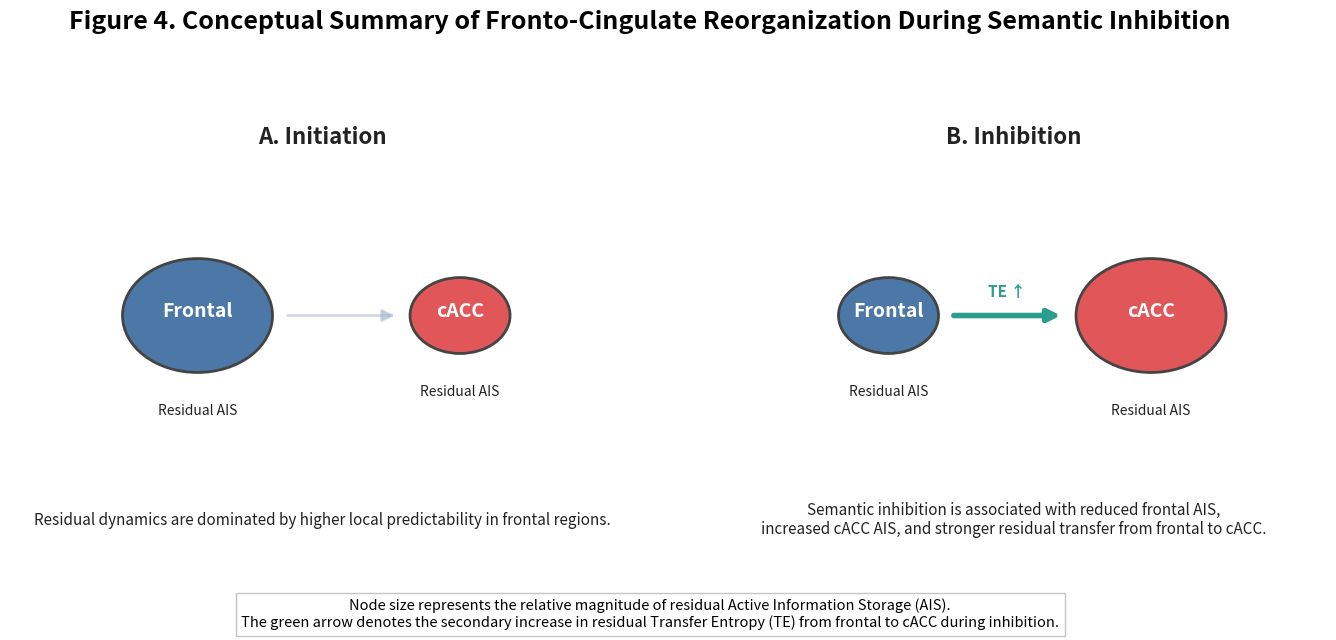

This chart was generated by the following Python code:
#!/usr/bin/env python3
# -*- coding: utf-8 -*-

import matplotlib.pyplot as plt
from matplotlib.patches import Circle, FancyArrowPatch

# =========================================================
# STYLE
# =========================================================
plt.rcParams.update({
    "font.size": 12,
    "axes.titlesize": 16,
    "figure.titlesize": 18,
})

# Colors
COL_INIT = "#d9dde1"
COL_INHIB = "#2f3e4e"

COL_FRONTAL = "#4c78a8"
COL_CACC = "#e15759"
COL_ARROW = "#2a9d8f"

COL_TEXT = "#222222"
COL_EDGE = "#444444"

# =========================================================
# HELPERS
# =========================================================
def draw_node(ax, xy, radius, facecolor, label, subtitle=None, alpha=1.0):
    circ = Circle(
        xy, radius=radius,
        facecolor=facecolor,
        edgecolor=COL_EDGE,
        linewidth=2,
        alpha=alpha
    )
    ax.add_patch(circ)
    ax.text(
        xy[0], xy[1] + 0.01,
        label,
        ha="center", va="center",
        fontsize=14,
        fontweight="bold",
        color="white" if facecolor != COL_INIT else COL_TEXT
    )
    if subtitle is not None:
        ax.text(
            xy[0], xy[1] - radius - 0.08,
            subtitle,
            ha="center", va="center",
            fontsize=10,
            color=COL_TEXT
        )

def draw_arrow(ax, start, end, text=None, color=COL_ARROW, lw=3.0, alpha=1.0, rad=0.0):
    arrow = FancyArrowPatch(
        start, end,
        arrowstyle="-|>",
        mutation_scale=18,
        linewidth=lw,
        color=color,
        alpha=alpha,
        connectionstyle=f"arc3,rad={rad}"
    )
    ax.add_patch(arrow)

    if text is not None:
        xm = (start[0] + end[0]) / 2
        ym = (start[1] + end[1]) / 2 + 0.05
        ax.text(
            xm, ym, text,
            ha="center", va="center",
            fontsize=11,
            fontweight="bold",
            color=color
        )

def draw_panel(ax, title, frontal_radius, cacc_radius, arrow_strength=False):
    ax.set_xlim(0, 1)
    ax.set_ylim(0, 1)
    ax.axis("off")

    ax.text(
        0.5, 0.95, title,
        ha="center", va="top",
        fontsize=16,
        fontweight="bold",
        color=COL_TEXT
    )

    # Node positions
    frontal_xy = (0.30, 0.55)
    cacc_xy = (0.72, 0.55)

    # Nodes
    draw_node(
        ax, frontal_xy, frontal_radius,
        COL_FRONTAL,
        "Frontal",
        subtitle="Residual AIS"
    )
    draw_node(
        ax, cacc_xy, cacc_radius,
        COL_CACC,
        "cACC",
        subtitle="Residual AIS"
    )

    # Baseline directional relation
    if arrow_strength:
        draw_arrow(
            ax,
            (frontal_xy[0] + frontal_radius + 0.02, frontal_xy[1]),
            (cacc_xy[0] - cacc_radius - 0.02, cacc_xy[1]),
            text="TE ↑",
            color=COL_ARROW,
            lw=4.0,
            alpha=1.0
        )
    else:
        draw_arrow(
            ax,
            (frontal_xy[0] + frontal_radius + 0.02, frontal_xy[1]),
            (cacc_xy[0] - cacc_radius - 0.02, cacc_xy[1]),
            text=None,
            color="#9fb3c8",
            lw=2.0,
            alpha=0.5
        )

# =========================================================
# FIGURE
# =========================================================
fig, axes = plt.subplots(1, 2, figsize=(14, 6.5))
fig.suptitle(
    "Figure 4. Conceptual Summary of Fronto-Cingulate Reorganization During Semantic Inhibition",
    fontweight="bold",
    y=0.98
)

# Panel A: Initiation
draw_panel(
    axes[0],
    title="A. Initiation",
    frontal_radius=0.12,   # higher AIS
    cacc_radius=0.08,      # lower AIS
    arrow_strength=False
)

axes[0].text(
    0.5, 0.12,
    "Residual dynamics are dominated by higher local predictability in frontal regions.",
    ha="center", va="center",
    fontsize=11,
    color=COL_TEXT
)

# Panel B: Inhibition
draw_panel(
    axes[1],
    title="B. Inhibition",
    frontal_radius=0.08,   # lower AIS
    cacc_radius=0.12,      # higher AIS
    arrow_strength=True
)

axes[1].text(
    0.5, 0.12,
    "Semantic inhibition is associated with reduced frontal AIS,\n"
    "increased cACC AIS, and stronger residual transfer from frontal to cACC.",
    ha="center", va="center",
    fontsize=11,
    color=COL_TEXT
)

# Global note
fig.text(
    0.5, 0.03,
    "Node size represents the relative magnitude of residual Active Information Storage (AIS).\n"
    "The green arrow denotes the secondary increase in residual Transfer Entropy (TE) from frontal to cACC during inhibition.",
    ha="center",
    fontsize=10.5,
    bbox=dict(facecolor="white", alpha=0.9, edgecolor="0.75")
)

plt.tight_layout(rect=[0, 0.08, 1, 0.93])

# Save
out_path = "Figure_4_Conceptual_FrontoCingulate_Reorganization.png"
plt.savefig(out_path, dpi=300, bbox_inches="tight")
plt.show()

print(f"[ok] Saved conceptual figure to: {out_path}")
